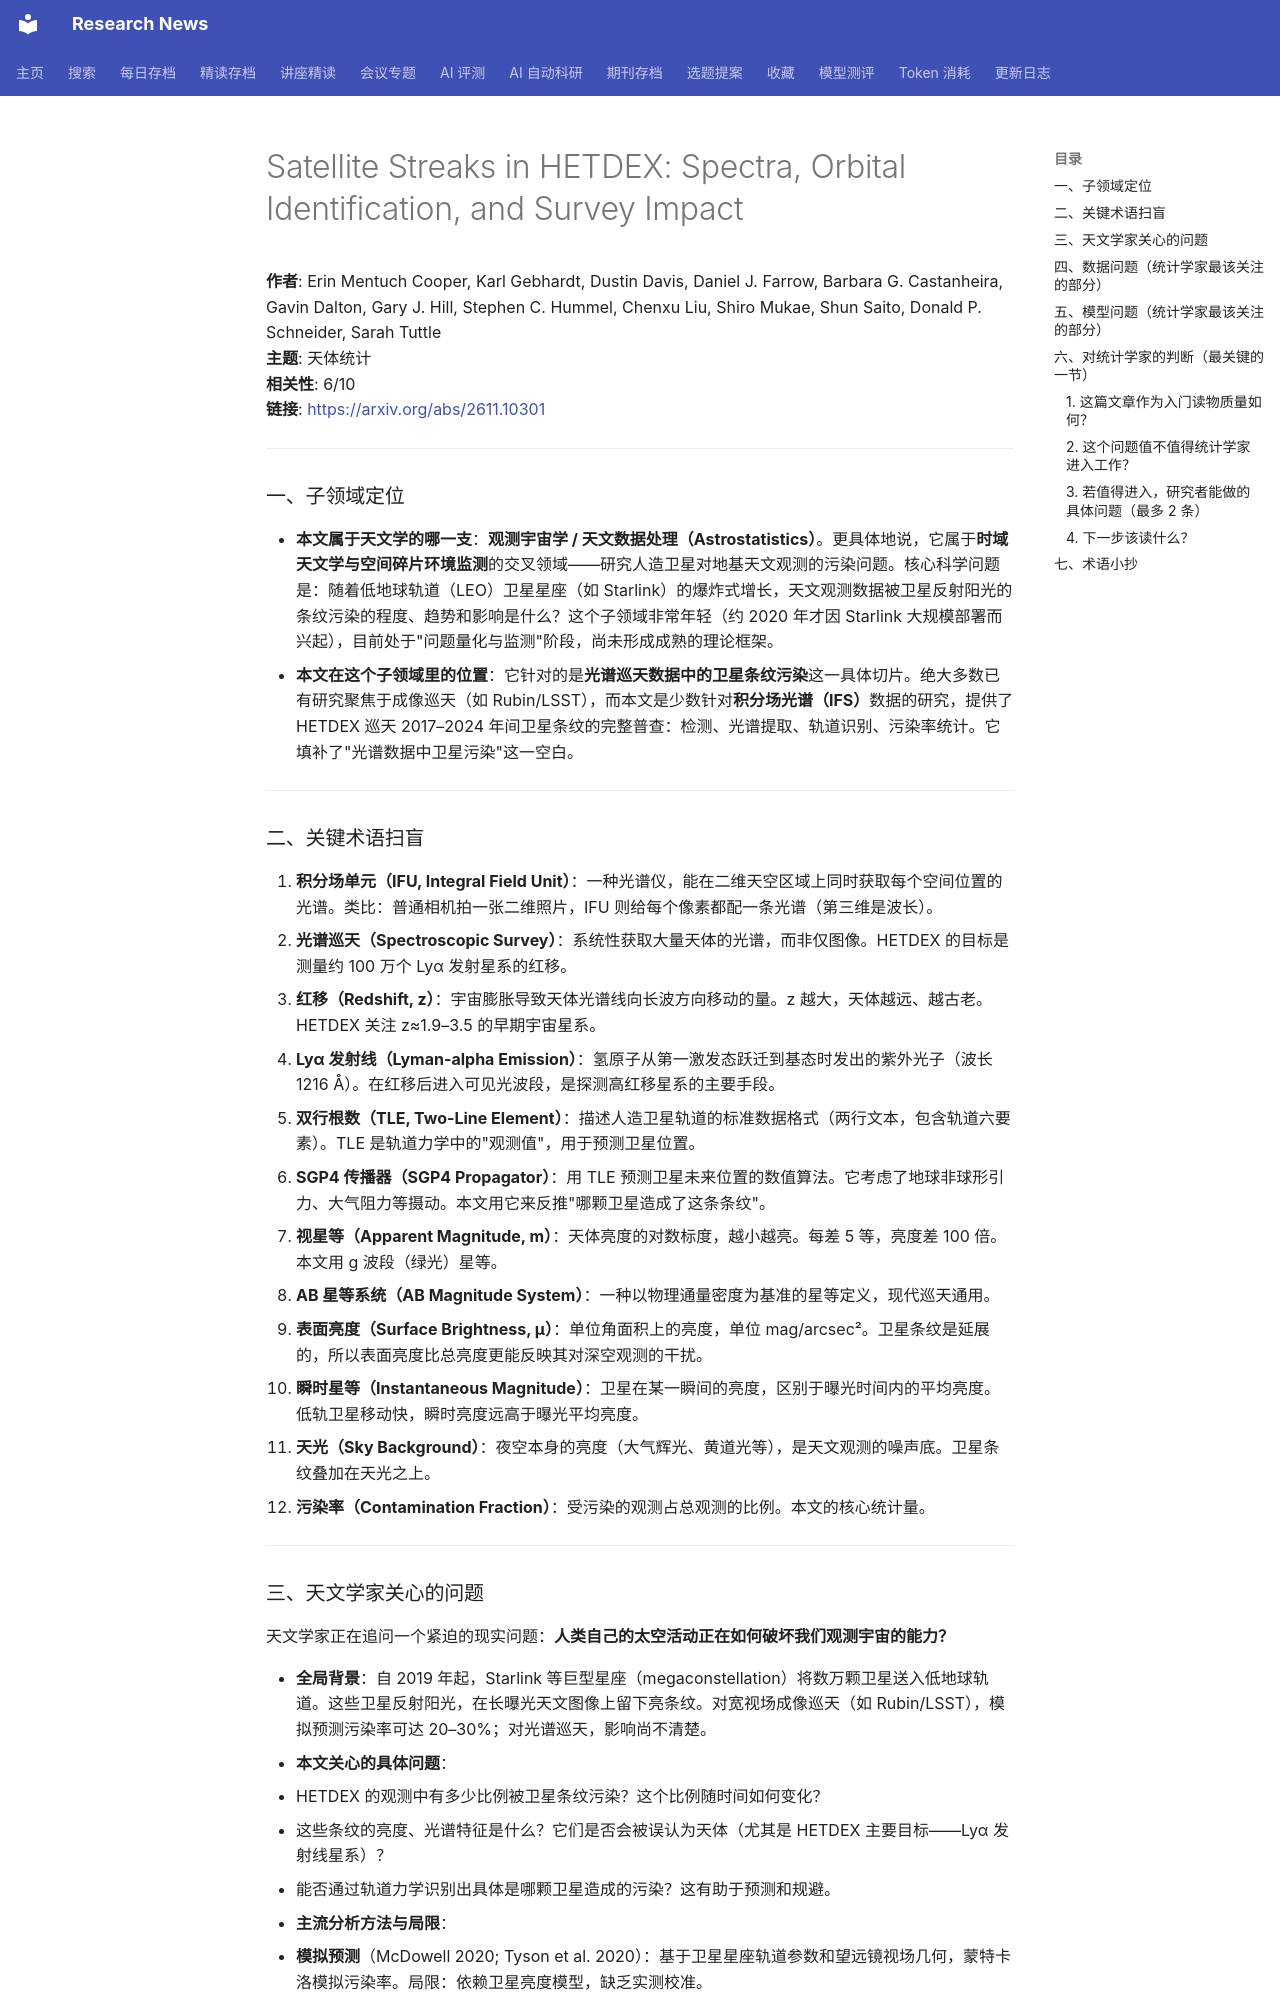

repository: cxy0714/research-news · page: deep_reads/2026-11-11-2611.10301/index.html · generator: mkdocs

# Satellite Streaks in HETDEX: Spectra, Orbital Identification, and Survey Impact

**作者**: Erin Mentuch Cooper, Karl Gebhardt, Dustin Davis, Daniel J. Farrow, Barbara G. Castanheira, Gavin Dalton, Gary J. Hill, Stephen C. Hummel, Chenxu Liu, Shiro Mukae, Shun Saito, Donald P. Schneider, Sarah Tuttle  
**主题**: 天体统计  
**相关性**: 6/10  
**链接**: <https://arxiv.org/abs/2611.10301>

---

### 一、子领域定位

- **本文属于天文学的哪一支**：**观测宇宙学 / 天文数据处理（Astrostatistics）**。更具体地说，它属于**时域天文学与空间碎片环境监测**的交叉领域——研究人造卫星对地基天文观测的污染问题。核心科学问题是：随着低地球轨道（LEO）卫星星座（如 Starlink）的爆炸式增长，天文观测数据被卫星反射阳光的条纹污染的程度、趋势和影响是什么？这个子领域非常年轻（约 2020 年才因 Starlink 大规模部署而兴起），目前处于"问题量化与监测"阶段，尚未形成成熟的理论框架。
- **本文在这个子领域里的位置**：它针对的是**光谱巡天数据中的卫星条纹污染**这一具体切片。绝大多数已有研究聚焦于成像巡天（如 Rubin/LSST），而本文是少数针对**积分场光谱（IFS）**数据的研究，提供了 HETDEX 巡天 2017–2024 年间卫星条纹的完整普查：检测、光谱提取、轨道识别、污染率统计。它填补了"光谱数据中卫星污染"这一空白。

---

### 二、关键术语扫盲

1. **积分场单元（IFU, Integral Field Unit）**：一种光谱仪，能在二维天空区域上同时获取每个空间位置的光谱。类比：普通相机拍一张二维照片，IFU 则给每个像素都配一条光谱（第三维是波长）。
2. **光谱巡天（Spectroscopic Survey）**：系统性获取大量天体的光谱，而非仅图像。HETDEX 的目标是测量约 100 万个 Lyα 发射星系的红移。
3. **红移（Redshift, z）**：宇宙膨胀导致天体光谱线向长波方向移动的量。z 越大，天体越远、越古老。HETDEX 关注 z≈1.9–3.5 的早期宇宙星系。
4. **Lyα 发射线（Lyman-alpha Emission）**：氢原子从第一激发态跃迁到基态时发出的紫外光子（波长 1216 Å）。在红移后进入可见光波段，是探测高红移星系的主要手段。
5. **双行根数（TLE, Two-Line Element）**：描述人造卫星轨道的标准数据格式（两行文本，包含轨道六要素）。TLE 是轨道力学中的"观测值"，用于预测卫星位置。
6. **SGP4 传播器（SGP4 Propagator）**：用 TLE 预测卫星未来位置的数值算法。它考虑了地球非球形引力、大气阻力等摄动。本文用它来反推"哪颗卫星造成了这条条纹"。
7. **视星等（Apparent Magnitude, m）**：天体亮度的对数标度，越小越亮。每差 5 等，亮度差 100 倍。本文用 g 波段（绿光）星等。
8. **AB 星等系统（AB Magnitude System）**：一种以物理通量密度为基准的星等定义，现代巡天通用。
9. **表面亮度（Surface Brightness, µ）**：单位角面积上的亮度，单位 mag/arcsec²。卫星条纹是延展的，所以表面亮度比总亮度更能反映其对深空观测的干扰。
10. **瞬时星等（Instantaneous Magnitude）**：卫星在某一瞬间的亮度，区别于曝光时间内的平均亮度。低轨卫星移动快，瞬时亮度远高于曝光平均亮度。
11. **天光（Sky Background）**：夜空本身的亮度（大气辉光、黄道光等），是天文观测的噪声底。卫星条纹叠加在天光之上。
12. **污染率（Contamination Fraction）**：受污染的观测占总观测的比例。本文的核心统计量。

---

### 三、天文学家关心的问题

天文学家正在追问一个紧迫的现实问题：**人类自己的太空活动正在如何破坏我们观测宇宙的能力？**

- **全局背景**：自 2019 年起，Starlink 等巨型星座（megaconstellation）将数万颗卫星送入低地球轨道。这些卫星反射阳光，在长曝光天文图像上留下亮条纹。对宽视场成像巡天（如 Rubin/LSST），模拟预测污染率可达 20–30%；对光谱巡天，影响尚不清楚。
- **本文关心的具体问题**：
  1. HETDEX 的观测中有多少比例被卫星条纹污染？这个比例随时间如何变化？
  2. 这些条纹的亮度、光谱特征是什么？它们是否会被误认为天体（尤其是 HETDEX 主要目标——Lyα 发射线星系）？
  3. 能否通过轨道力学识别出具体是哪颗卫星造成的污染？这有助于预测和规避。
- **主流分析方法与局限**：
  - **模拟预测**（McDowell 2020; Tyson et al. 2020）：基于卫星星座轨道参数和望远镜视场几何，蒙特卡洛模拟污染率。局限：依赖卫星亮度模型，缺乏实测校准。
  - **成像巡天实测**（Hainaut & Williams 2020; Borlaff et al. 2026）：在成像数据中检测条纹，统计污染率。局限：无法获得条纹的光谱信息，难以评估对光谱测量的影响。
  - **本文的贡献**：首次在**光谱数据**中系统检测卫星条纹，提供光谱验证（确认是反射阳光而非天体发射线），并通过 TLE 匹配实现 90% 的轨道识别率。它绕开了"模拟依赖亮度模型"的局限，用实测数据直接量化污染。

---
